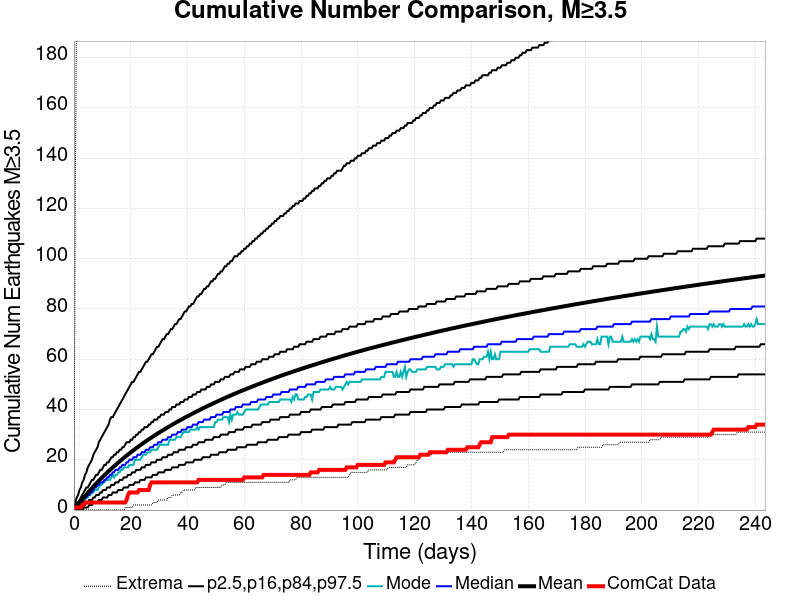

Data behind this chart, as committed beside it:
Time (days), ComCat Data, Simulation Mean, Simulation Median, Simulation Mode, Simulation Minimum, Simulation Maximum, 2.5 %-ile, 16 %-ile, 84 %-ile, 97.5 %-ile
0.0, 0.0, 0.0, 0.0, 0.0, 0.0, 0.0, 0.0, 0.0, 0.0, 0.0
0.4877, 1.0, 0.6944, 0.0, 0.0, 0.0, 130.0, 0.0, 0.0, 1.0, 3.0
0.9754, 1.0, 1.418, 1.0, 1.0, 0.0, 207.0, 0.0, 0.0, 3.0, 5.0
1.463, 1.0, 2.124, 2.0, 1.0, 0.0, 235.0, 0.0, 0.0, 3.0, 6.0
1.951, 1.0, 2.828, 2.0, 2.0, 0.0, 258.0, 0.0, 1.0, 4.0, 8.0
2.438, 1.0, 3.513, 3.0, 2.0, 0.0, 283.0, 0.0, 1.0, 5.0, 9.0
2.926, 2.0, 4.191, 3.0, 3.0, 0.0, 298.0, 0.0, 2.0, 6.0, 11.0
3.414, 2.0, 4.869, 4.0, 3.0, 0.0, 310.0, 1.0, 2.0, 7.0, 12.0
3.901, 3.0, 5.527, 5.0, 4.0, 0.0, 319.0, 1.0, 2.0, 8.0, 14.0
4.389, 3.0, 6.18, 5.0, 5.0, 0.0, 337.0, 1.0, 3.0, 9.0, 15.0
4.877, 3.0, 6.819, 6.0, 5.0, 0.0, 345.0, 1.0, 3.0, 9.0, 17.0
5.364, 3.0, 7.455, 6.0, 6.0, 0.0, 349.0, 2.0, 4.0, 10.0, 18.0
5.852, 3.0, 8.085, 7.0, 6.0, 0.0, 386.0, 2.0, 4.0, 11.0, 19.0
6.34, 3.0, 8.7, 7.0, 7.0, 0.0, 438.0, 2.0, 4.0, 12.0, 20.0
6.827, 3.0, 9.315, 8.0, 7.0, 0.0, 473.0, 3.0, 5.0, 12.0, 22.0
7.315, 3.0, 9.913, 9.0, 8.0, 0.0, 507.0, 3.0, 5.0, 13.0, 23.0
7.803, 3.0, 10.5, 9.0, 8.0, 0.0, 528.0, 3.0, 6.0, 14.0, 24.0
8.29, 3.0, 11.09, 10.0, 8.0, 0.0, 538.0, 3.0, 6.0, 14.0, 25.0
8.778, 3.0, 11.65, 10.0, 9.0, 0.0, 548.0, 4.0, 6.0, 15.0, 27.0
9.266, 3.0, 12.22, 11.0, 10.0, 0.0, 559.0, 4.0, 7.0, 16.0, 28.0
9.754, 3.0, 12.78, 11.0, 10.0, 0.0, 571.0, 4.0, 7.0, 16.0, 29.0
10.24, 3.0, 13.33, 11.0, 11.0, 0.0, 592.0, 5.0, 8.0, 17.0, 30.0
10.73, 3.0, 13.87, 12.0, 11.0, 0.0, 606.0, 5.0, 8.0, 18.0, 31.0
11.22, 3.0, 14.4, 12.0, 12.0, 0.0, 611.0, 5.0, 8.0, 18.0, 32.0
11.7, 3.0, 14.93, 13.0, 12.0, 0.0, 618.0, 5.0, 9.0, 19.0, 33.0
12.19, 3.0, 15.45, 13.0, 12.0, 0.0, 623.0, 6.0, 9.0, 19.0, 34.0
12.68, 3.0, 15.95, 14.0, 12.0, 0.0, 634.0, 6.0, 9.0, 20.0, 36.0
13.17, 3.0, 16.46, 14.0, 13.0, 0.0, 639.0, 6.0, 10.0, 21.0, 37.0
13.65, 3.0, 16.95, 15.0, 14.0, 0.0, 640.0, 7.0, 10.0, 21.0, 37.0
14.14, 3.0, 17.44, 15.0, 13.0, 0.0, 642.0, 7.0, 10.0, 22.0, 38.0
14.63, 3.0, 17.93, 16.0, 14.0, 0.0, 648.0, 7.0, 11.0, 22.0, 39.0
15.12, 3.0, 18.41, 16.0, 14.0, 0.0, 652.0, 7.0, 11.0, 23.0, 40.0
15.61, 3.0, 18.9, 16.0, 15.0, 0.0, 661.0, 8.0, 11.0, 23.0, 41.0
16.09, 3.0, 19.37, 17.0, 15.0, 0.0, 666.0, 8.0, 12.0, 24.0, 42.0
16.58, 3.0, 19.84, 17.0, 16.0, 0.0, 667.0, 8.0, 12.0, 24.0, 43.0
17.07, 3.0, 20.29, 18.0, 16.0, 0.0, 670.0, 8.0, 12.0, 25.0, 44.0
17.56, 3.0, 20.75, 18.0, 17.0, 0.0, 671.0, 9.0, 13.0, 25.0, 45.0
18.04, 3.0, 21.2, 18.0, 17.0, 1.0, 676.0, 9.0, 13.0, 26.0, 46.0
18.53, 4.0, 21.65, 19.0, 17.0, 1.0, 684.0, 9.0, 13.0, 27.0, 47.0
19.02, 6.0, 22.09, 19.0, 17.0, 1.0, 688.0, 9.0, 14.0, 27.0, 48.0
19.51, 7.0, 22.52, 20.0, 18.0, 1.0, 701.0, 10.0, 14.0, 27.0, 49.0
19.99, 7.0, 22.95, 20.0, 18.0, 1.0, 705.0, 10.0, 14.0, 28.0, 50.0
20.48, 7.0, 23.39, 20.0, 18.0, 1.0, 711.0, 10.0, 15.0, 28.0, 51.0
20.97, 7.0, 23.8, 21.0, 18.0, 2.0, 716.0, 10.0, 15.0, 29.0, 51.0
21.46, 7.0, 24.22, 21.0, 20.0, 2.0, 722.0, 11.0, 15.0, 29.0, 52.0
21.95, 7.0, 24.62, 21.0, 20.0, 2.0, 726.0, 11.0, 16.0, 30.0, 53.0
22.43, 7.0, 25.03, 22.0, 20.0, 2.0, 730.0, 11.0, 16.0, 30.0, 54.0
22.92, 8.0, 25.44, 22.0, 20.0, 2.0, 734.0, 11.0, 16.0, 31.0, 55.0
23.41, 8.0, 25.84, 22.0, 20.0, 2.0, 745.0, 12.0, 16.0, 31.0, 55.0
23.9, 8.0, 26.23, 23.0, 21.0, 2.0, 750.0, 12.0, 17.0, 32.0, 56.0
24.38, 8.0, 26.62, 23.0, 22.0, 2.0, 754.0, 12.0, 17.0, 32.0, 57.0
24.87, 8.0, 27, 23.0, 22.0, 2.0, 755.0, 12.0, 17.0, 33.0, 58.0
25.36, 8.0, 27.38, 24.0, 22.0, 2.0, 758.0, 13.0, 18.0, 33.0, 59.0
25.85, 8.0, 27.76, 24.0, 23.0, 2.0, 758.0, 13.0, 18.0, 33.0, 59.0
26.33, 8.0, 28.13, 24.0, 23.0, 2.0, 763.0, 13.0, 18.0, 34.0, 60.0
26.82, 10.0, 28.5, 25.0, 23.0, 2.0, 771.0, 13.0, 18.0, 34.0, 61.0
27.31, 11.0, 28.87, 25.0, 24.0, 2.0, 774.0, 13.0, 19.0, 35.0, 62.0
27.8, 11.0, 29.23, 25.0, 24.0, 3.0, 776.0, 14.0, 19.0, 35.0, 62.0
28.29, 11.0, 29.59, 26.0, 24.0, 3.0, 778.0, 14.0, 19.0, 36.0, 63.0
28.77, 11.0, 29.95, 26.0, 24.0, 3.0, 782.0, 14.0, 19.0, 36.0, 64.0
... 440 more rows
